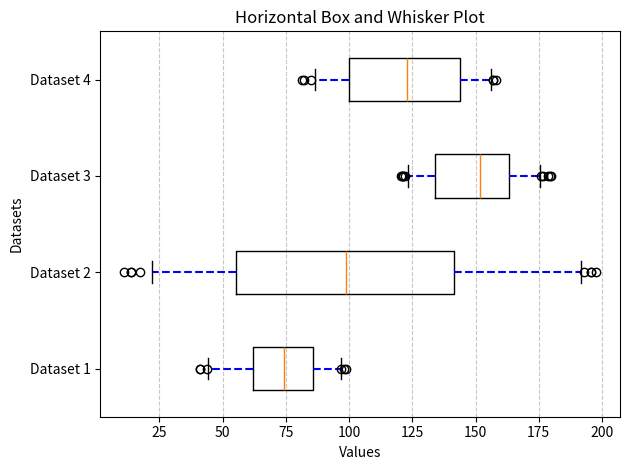

Generate this figure with matplotlib:
import matplotlib.pyplot as plt
import numpy as np

# Generate random data
np.random.seed(0)

data1 = np.random.uniform(40, 100, 50)
data2 = np.random.uniform(10, 200, 80)
data3 = np.random.uniform(120, 180, 90)
data4 = np.random.uniform(80, 160, 60)

data = [data1, data2, data3, data4]

# Custom whisker lengths
whiskerprops = dict(linestyle='--', linewidth=1.5, color='blue')

# Create boxplot
plt.boxplot(data, vert=False, whis=[5, 95], whiskerprops=whiskerprops)

# Customize y-axis labels
plt.yticks([1, 2, 3, 4], ['Dataset 1', 'Dataset 2', 'Dataset 3', 'Dataset 4'])

# Customize x-axis labels
plt.xticks(np.arange(25, 201, 25))

# Add grid
plt.grid(True, axis='x', linestyle='--', alpha=0.7)

# Add labels and title
plt.xlabel('Values')
plt.ylabel('Datasets')
plt.title('Horizontal Box and Whisker Plot')

# Show plot
plt.tight_layout()
plt.show()
